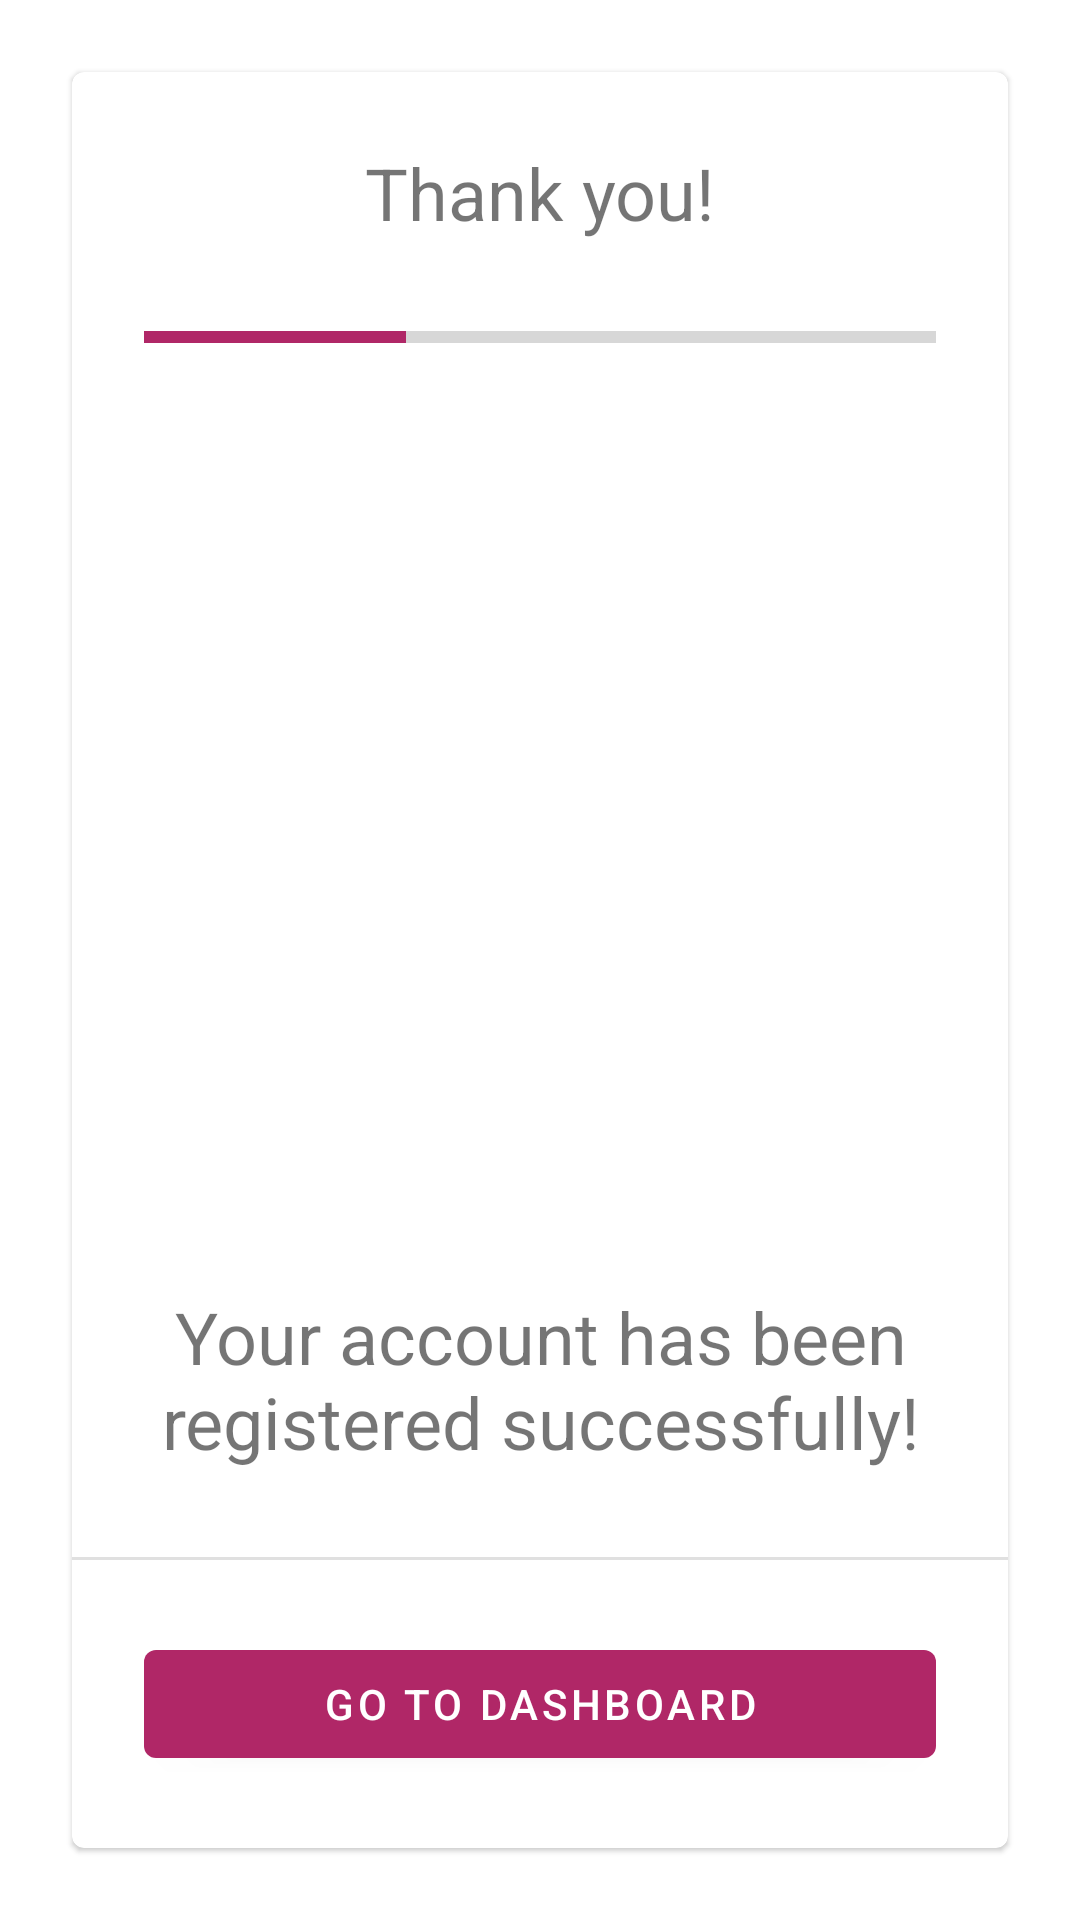

The Android layout XML behind this screen, and the referenced resources:
<!-- AndroidManifest.xml: application theme Theme.OwnBanking -->
<!-- res/layout/fragment_register_finish.xml -->
<?xml version="1.0" encoding="utf-8"?>
<FrameLayout xmlns:android="http://schemas.android.com/apk/res/android"
    xmlns:tools="http://schemas.android.com/tools"
    xmlns:app="http://schemas.android.com/apk/res-auto"
    android:layout_width="match_parent"
    android:layout_height="match_parent"
    app:cardElevation="@dimen/spacing_12"
    tools:context=".ui.onboarding.fragments.RegisterFinishFragment">

    <com.google.android.material.card.MaterialCardView
        android:layout_width="match_parent"
        android:layout_height="match_parent"
        android:layout_margin="@dimen/spacing_24">

        <androidx.constraintlayout.widget.ConstraintLayout
            android:layout_width="match_parent"
            android:layout_height="match_parent"
            android:clipToPadding="false">

            <TextView
                android:id="@+id/titleTV"
                android:layout_width="wrap_content"
                android:layout_height="wrap_content"
                android:text="@string/title_thank_you"
                android:textSize="24sp"
                android:layout_margin="@dimen/spacing_24"
                app:layout_constraintTop_toTopOf="parent"
                app:layout_constraintEnd_toEndOf="parent"
                app:layout_constraintStart_toStartOf="parent" />

            <ProgressBar
                android:id="@+id/registrationProgress"
                style="@style/Widget.AppCompat.ProgressBar.Horizontal"
                android:layout_width="match_parent"
                android:layout_height="wrap_content"
                android:layout_margin="@dimen/spacing_24"
                android:progressTint="#B02767"
                android:progress="33"
                app:layout_constraintEnd_toEndOf="parent"
                app:layout_constraintStart_toStartOf="parent"
                app:layout_constraintTop_toBottomOf="@id/titleTV" />

            <include
                android:id="@+id/registerFinish"
                layout="@layout/register_finish_layout"
                android:layout_width="match_parent"
                android:layout_height="@dimen/size_0"
                app:layout_constraintBottom_toTopOf="@+id/buttonSeparator"
                app:layout_constraintEnd_toEndOf="parent"
                app:layout_constraintStart_toStartOf="parent"
                app:layout_constraintTop_toBottomOf="@+id/registrationProgress" />

            <com.google.android.material.divider.MaterialDivider
                android:id="@+id/buttonSeparator"
                android:layout_width="match_parent"
                android:layout_height="wrap_content"
                android:layout_marginBottom="@dimen/spacing_24"
                app:layout_constraintEnd_toEndOf="parent"
                app:layout_constraintStart_toStartOf="parent"
                app:layout_constraintBottom_toTopOf="@id/continueBtn"/>

            <com.google.android.material.button.MaterialButton
                android:id="@+id/continueBtn"
                style="@style/Base.TextAppearance.AppCompat.Button.Custom"
                android:layout_width="match_parent"
                android:layout_height="wrap_content"
                android:layout_margin="@dimen/spacing_24"
                android:layout_marginTop="24dp"
                android:text="@string/button_register_finish"
                app:layout_constraintEnd_toEndOf="parent"
                app:layout_constraintStart_toStartOf="parent"
                app:layout_constraintBottom_toBottomOf="parent"/>

        </androidx.constraintlayout.widget.ConstraintLayout>

    </com.google.android.material.card.MaterialCardView>

</FrameLayout>
<!-- res/layout/register_finish_layout.xml (included above) -->
<?xml version="1.0" encoding="utf-8"?>
<androidx.constraintlayout.widget.ConstraintLayout
    xmlns:android="http://schemas.android.com/apk/res/android"
    xmlns:app="http://schemas.android.com/apk/res-auto"
    xmlns:tools="http://schemas.android.com/tools"
    android:layout_width="match_parent"
    android:layout_height="match_parent"
    android:padding="@dimen/spacing_24">

    <ImageView
        android:id="@+id/messageIV"
        android:layout_width="@dimen/message_image_256"
        android:layout_height="@dimen/message_image_256"
        android:src="@drawable/congrats"
        app:layout_constraintBottom_toTopOf="@+id/descriptionTV"
        app:layout_constraintEnd_toEndOf="parent"
        app:layout_constraintHorizontal_bias="0.5"
        app:layout_constraintStart_toStartOf="parent"
        app:layout_constraintTop_toTopOf="parent"
        app:layout_constraintVertical_chainStyle="packed" />

    <TextView
        android:id="@+id/descriptionTV"
        android:layout_width="match_parent"
        android:layout_height="wrap_content"
        android:layout_marginTop="@dimen/spacing_24"
        android:gravity="center"
        android:text="@string/description_congrats_message"
        android:textSize="@dimen/text_size_24"
        app:layout_constraintBottom_toBottomOf="parent"
        app:layout_constraintEnd_toEndOf="parent"
        app:layout_constraintStart_toStartOf="parent"
        app:layout_constraintTop_toBottomOf="@+id/messageIV" />

</androidx.constraintlayout.widget.ConstraintLayout>
<!-- resources referenced by this layout -->
<resources>
  <dimen name="message_image_256">256dp</dimen>
  <dimen name="size_0">0dp</dimen>
  <dimen name="spacing_12">12dp</dimen>
  <dimen name="spacing_24">24dp</dimen>
  <dimen name="text_size_24">24sp</dimen>
  <string name="button_register_finish">Go to dashboard</string>
  <string name="description_congrats_message">Your account has been registered successfully!</string>
  <string name="title_thank_you">Thank you!</string>
  <style name="Base.TextAppearance.AppCompat.Button.Custom" parent="TextAppearance.MaterialComponents.Button">
          <item name="android:textColor">@color/white</item>
          <item name="color">@color/clear_purple_500</item>
      </style>
  <style name="Theme.OwnBanking" parent="Theme.MaterialComponents.DayNight.NoActionBar">
          
          <item name="colorPrimary">@color/clear_purple_500</item>
          <item name="colorPrimaryVariant">@color/clear_purple_700</item>
          <item name="colorOnPrimary">@color/white</item>
          
          <item name="colorSecondary">@color/teal_200</item>
          <item name="colorSecondaryVariant">@color/teal_700</item>
          <item name="colorOnSecondary">@color/black</item>
          
          <item name="android:statusBarColor">?attr/colorPrimaryVariant</item>
          
      </style>
  <color name="white">#FFFFFFFF</color>
  <color name="clear_purple_500">#FFB02767</color>
  <color name="clear_purple_700">#7F1446</color>
  <color name="teal_200">#FF03DAC5</color>
  <color name="teal_700">#FF018786</color>
  <color name="black">#FF000000</color>
</resources>
